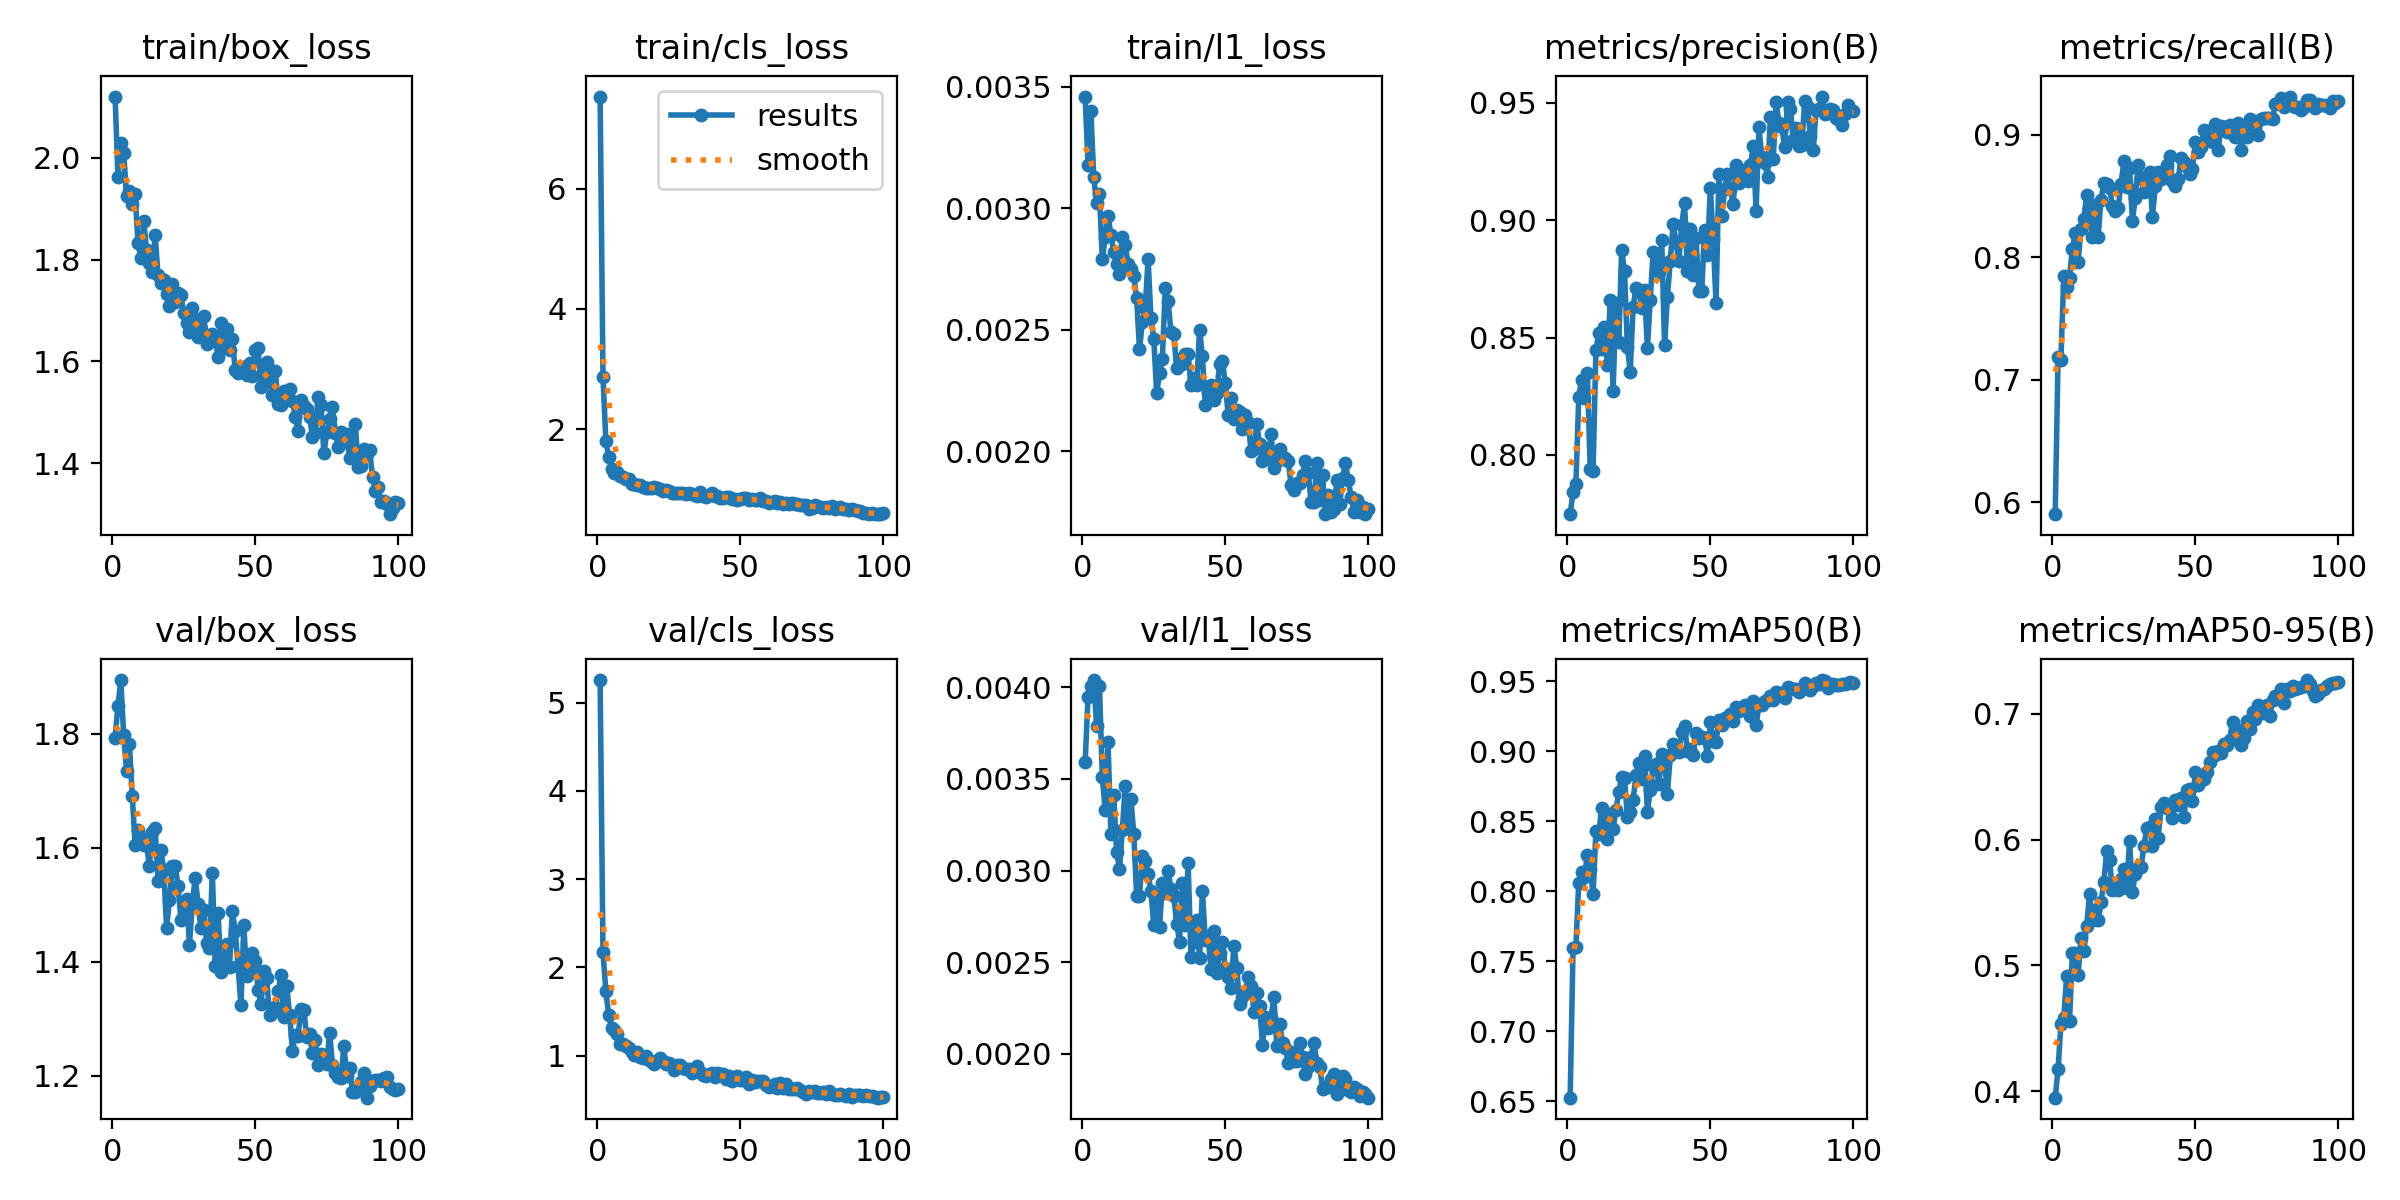

Values plotted in this chart, from the file beside it:
epoch, time, train/box_loss, train/cls_loss, train/l1_loss, metrics/precision(B), metrics/recall(B), metrics/mAP50(B), metrics/mAP50-95(B), val/box_loss, val/cls_loss, val/l1_loss, lr/pg0, lr/pg1, lr/pg2
1, 25.05, 2.12, 7.528, 0.00346, 0.7747, 0.5904, 0.6525, 0.3949, 1.793, 5.257, 0.00359, 0.0004647, 0.0004647, 0.0004647
2, 32.23, 1.962, 2.874, 0.00318, 0.7842, 0.7183, 0.7595, 0.4173, 1.848, 2.171, 0.00395, 0.0009317, 0.0009317, 0.0009317
3, 44.2, 2.03, 1.814, 0.0034, 0.7876, 0.7167, 0.7603, 0.4536, 1.894, 1.733, 0.00401, 0.001389, 0.001389, 0.001389
4, 53.49, 2.01, 1.544, 0.00313, 0.8248, 0.7852, 0.8058, 0.4585, 1.797, 1.461, 0.00404, 0.001387, 0.001387, 0.001387
5, 64.2, 1.925, 1.349, 0.00302, 0.8321, 0.7758, 0.8135, 0.4915, 1.735, 1.31, 0.00379, 0.001372, 0.001372, 0.001372
6, 74.88, 1.934, 1.279, 0.00306, 0.8241, 0.7836, 0.8097, 0.4555, 1.782, 1.291, 0.00401, 0.001358, 0.001358, 0.001358
7, 83.11, 1.91, 1.292, 0.00279, 0.835, 0.8071, 0.8261, 0.51, 1.691, 1.25, 0.00351, 0.001344, 0.001344, 0.001344
8, 95.61, 1.928, 1.232, 0.00288, 0.7939, 0.8197, 0.8157, 0.5101, 1.604, 1.137, 0.00333, 0.00133, 0.00133, 0.00133
9, 106.2, 1.833, 1.208, 0.00297, 0.7931, 0.7959, 0.7977, 0.4921, 1.631, 1.135, 0.0037, 0.001316, 0.001316, 0.001316
10, 115.1, 1.802, 1.168, 0.00289, 0.8447, 0.8231, 0.8426, 0.5221, 1.617, 1.106, 0.0032, 0.001302, 0.001302, 0.001302
11, 123.2, 1.877, 1.172, 0.00282, 0.8518, 0.831, 0.8411, 0.5114, 1.605, 1.089, 0.00341, 0.001288, 0.001288, 0.001288
12, 135.1, 1.819, 1.092, 0.00277, 0.845, 0.851, 0.8595, 0.5312, 1.604, 1.043, 0.0031, 0.001273, 0.001273, 0.001273
13, 145.5, 1.794, 1.087, 0.00273, 0.8547, 0.8318, 0.8454, 0.5564, 1.567, 1.01, 0.00301, 0.001259, 0.001259, 0.001259
14, 154.1, 1.775, 1.074, 0.00288, 0.8383, 0.8164, 0.8373, 0.536, 1.627, 1.042, 0.00322, 0.001245, 0.001245, 0.001245
15, 163.7, 1.848, 1.077, 0.00285, 0.8659, 0.843, 0.8554, 0.5441, 1.635, 0.9887, 0.00346, 0.001231, 0.001231, 0.001231
16, 174.4, 1.77, 1.035, 0.00277, 0.8272, 0.8164, 0.8444, 0.5358, 1.541, 0.9759, 0.00324, 0.001217, 0.001217, 0.001217
17, 182.5, 1.754, 1.028, 0.00275, 0.8648, 0.8471, 0.8578, 0.55, 1.595, 0.9972, 0.00339, 0.001203, 0.001203, 0.001203
18, 192.1, 1.76, 1.033, 0.00272, 0.8483, 0.8606, 0.8708, 0.5665, 1.561, 0.954, 0.0032, 0.001189, 0.001189, 0.001189
19, 203.1, 1.733, 1.025, 0.00263, 0.8874, 0.86, 0.8814, 0.5906, 1.459, 0.9273, 0.00286, 0.001174, 0.001174, 0.001174
20, 211.8, 1.709, 1.04, 0.00242, 0.8783, 0.857, 0.8806, 0.5834, 1.507, 0.9099, 0.00286, 0.00116, 0.00116, 0.00116
21, 221.2, 1.753, 1.024, 0.00253, 0.8461, 0.842, 0.853, 0.5597, 1.568, 0.9345, 0.00308, 0.001146, 0.001146, 0.001146
22, 231.2, 1.718, 1.008, 0.00259, 0.8354, 0.8378, 0.8568, 0.5647, 1.568, 0.9719, 0.00305, 0.001132, 0.001132, 0.001132
23, 240.1, 1.734, 0.9754, 0.00279, 0.8631, 0.8408, 0.8651, 0.5598, 1.533, 0.9383, 0.00298, 0.001118, 0.001118, 0.001118
24, 249.8, 1.73, 1, 0.00255, 0.8711, 0.8598, 0.8826, 0.569, 1.473, 0.9026, 0.00289, 0.001104, 0.001104, 0.001104
25, 257.3, 1.695, 0.9823, 0.00246, 0.8704, 0.8783, 0.8912, 0.5765, 1.477, 0.9151, 0.0027, 0.001089, 0.001089, 0.001089
26, 267.4, 1.675, 0.9416, 0.00224, 0.8626, 0.8579, 0.8802, 0.5616, 1.51, 0.89, 0.00286, 0.001075, 0.001075, 0.001075
27, 276.9, 1.657, 0.9402, 0.00232, 0.8703, 0.8728, 0.8967, 0.5988, 1.43, 0.8367, 0.00269, 0.001061, 0.001061, 0.001061
28, 287.1, 1.705, 0.9375, 0.00238, 0.8454, 0.8301, 0.8567, 0.5582, 1.502, 0.893, 0.00293, 0.001047, 0.001047, 0.001047
29, 295.6, 1.684, 0.9368, 0.00267, 0.8662, 0.8488, 0.8724, 0.5726, 1.547, 0.8887, 0.00288, 0.001033, 0.001033, 0.001033
30, 303.5, 1.648, 0.9353, 0.00262, 0.8864, 0.8754, 0.8897, 0.5771, 1.502, 0.8571, 0.003, 0.001019, 0.001019, 0.001019
31, 315.1, 1.665, 0.9337, 0.00249, 0.8854, 0.8651, 0.891, 0.5778, 1.458, 0.8452, 0.0029, 0.001005, 0.001005, 0.001005
32, 323.7, 1.69, 0.9487, 0.00248, 0.8778, 0.8538, 0.8764, 0.5947, 1.491, 0.843, 0.00286, 0.0009904, 0.0009904, 0.0009904
33, 332.9, 1.635, 0.9185, 0.00234, 0.8914, 0.8668, 0.8982, 0.6092, 1.433, 0.8038, 0.00271, 0.0009763, 0.0009763, 0.0009763
34, 343.4, 1.639, 0.9097, 0.00238, 0.8468, 0.8697, 0.892, 0.61, 1.424, 0.8205, 0.00261, 0.0009621, 0.0009621, 0.0009621
35, 352.4, 1.654, 0.9001, 0.00236, 0.8675, 0.8334, 0.8697, 0.5948, 1.556, 0.8847, 0.00293, 0.000948, 0.000948, 0.000948
36, 362.5, 1.646, 0.954, 0.0024, 0.8827, 0.8582, 0.8971, 0.6162, 1.393, 0.8184, 0.0027, 0.0009339, 0.0009339, 0.0009339
37, 370.2, 1.609, 0.8956, 0.0024, 0.8985, 0.8694, 0.9049, 0.6013, 1.486, 0.7789, 0.00304, 0.0009197, 0.0009197, 0.0009197
38, 379.3, 1.675, 0.88, 0.00227, 0.8906, 0.8642, 0.9025, 0.6256, 1.382, 0.7696, 0.00253, 0.0009056, 0.0009056, 0.0009056
39, 388.5, 1.626, 0.906, 0.0023, 0.8825, 0.8708, 0.8995, 0.629, 1.396, 0.7941, 0.00261, 0.0008914, 0.0008914, 0.0008914
40, 397.9, 1.664, 0.9419, 0.00227, 0.898, 0.8752, 0.9137, 0.6252, 1.43, 0.805, 0.00273, 0.0008773, 0.0008773, 0.0008773
41, 407.2, 1.623, 0.8913, 0.0025, 0.9072, 0.8825, 0.9181, 0.6273, 1.391, 0.7595, 0.00252, 0.0008631, 0.0008631, 0.0008631
42, 415.6, 1.643, 0.8991, 0.00239, 0.8783, 0.8627, 0.8999, 0.6169, 1.489, 0.8054, 0.00289, 0.000849, 0.000849, 0.000849
43, 425.1, 1.584, 0.8652, 0.00219, 0.8963, 0.8586, 0.9016, 0.6317, 1.453, 0.7898, 0.00262, 0.0008348, 0.0008348, 0.0008348
44, 434.2, 1.578, 0.861, 0.00224, 0.8767, 0.8639, 0.8972, 0.6272, 1.392, 0.7869, 0.00264, 0.0008207, 0.0008207, 0.0008207
45, 444.4, 1.59, 0.8809, 0.00227, 0.8923, 0.8812, 0.913, 0.6327, 1.323, 0.7349, 0.00246, 0.0008065, 0.0008065, 0.0008065
46, 454.5, 1.588, 0.8718, 0.00221, 0.8699, 0.8783, 0.9093, 0.6183, 1.463, 0.7637, 0.00267, 0.0007924, 0.0007924, 0.0007924
47, 463.3, 1.573, 0.8469, 0.00224, 0.8698, 0.8736, 0.9101, 0.6391, 1.375, 0.7085, 0.00244, 0.0007782, 0.0007782, 0.0007782
48, 471.4, 1.596, 0.836, 0.00236, 0.896, 0.868, 0.9094, 0.64, 1.382, 0.7369, 0.00255, 0.0007641, 0.0007641, 0.0007641
49, 481.9, 1.571, 0.8185, 0.00237, 0.885, 0.8725, 0.8965, 0.6304, 1.415, 0.7649, 0.00261, 0.0007499, 0.0007499, 0.0007499
50, 492.3, 1.622, 0.8472, 0.00228, 0.9137, 0.8945, 0.9206, 0.6534, 1.401, 0.7221, 0.00247, 0.0007358, 0.0007358, 0.0007358
51, 500.8, 1.626, 0.857, 0.00215, 0.8918, 0.8861, 0.9074, 0.643, 1.351, 0.722, 0.00242, 0.0007216, 0.0007216, 0.0007216
52, 509.8, 1.549, 0.8556, 0.00222, 0.8646, 0.8899, 0.9067, 0.6494, 1.325, 0.7544, 0.00236, 0.0007075, 0.0007075, 0.0007075
53, 518.5, 1.579, 0.8335, 0.00213, 0.9196, 0.9043, 0.9219, 0.6482, 1.383, 0.6837, 0.00259, 0.0006934, 0.0006934, 0.0006934
54, 527.3, 1.6, 0.8427, 0.00217, 0.9016, 0.8972, 0.9184, 0.6537, 1.371, 0.7193, 0.00247, 0.0006792, 0.0006792, 0.0006792
55, 535.7, 1.562, 0.8225, 0.00216, 0.9133, 0.8955, 0.9237, 0.6618, 1.306, 0.6979, 0.00227, 0.0006651, 0.0006651, 0.0006651
56, 545.3, 1.534, 0.8291, 0.00209, 0.9199, 0.894, 0.9226, 0.6698, 1.309, 0.7147, 0.00231, 0.0006509, 0.0006509, 0.0006509
57, 555.4, 1.582, 0.8518, 0.00215, 0.9132, 0.9091, 0.9264, 0.6669, 1.32, 0.7151, 0.00233, 0.0006368, 0.0006368, 0.0006368
58, 563.1, 1.516, 0.8177, 0.00212, 0.9068, 0.8878, 0.9215, 0.6703, 1.348, 0.7084, 0.00242, 0.0006226, 0.0006226, 0.0006226
59, 570.9, 1.515, 0.8024, 0.002, 0.9234, 0.9074, 0.9318, 0.6685, 1.376, 0.6663, 0.00237, 0.0006085, 0.0006085, 0.0006085
60, 579.6, 1.543, 0.7776, 0.00201, 0.916, 0.9062, 0.9287, 0.676, 1.303, 0.6455, 0.00223, 0.0005943, 0.0005943, 0.0005943
... 40 more rows
